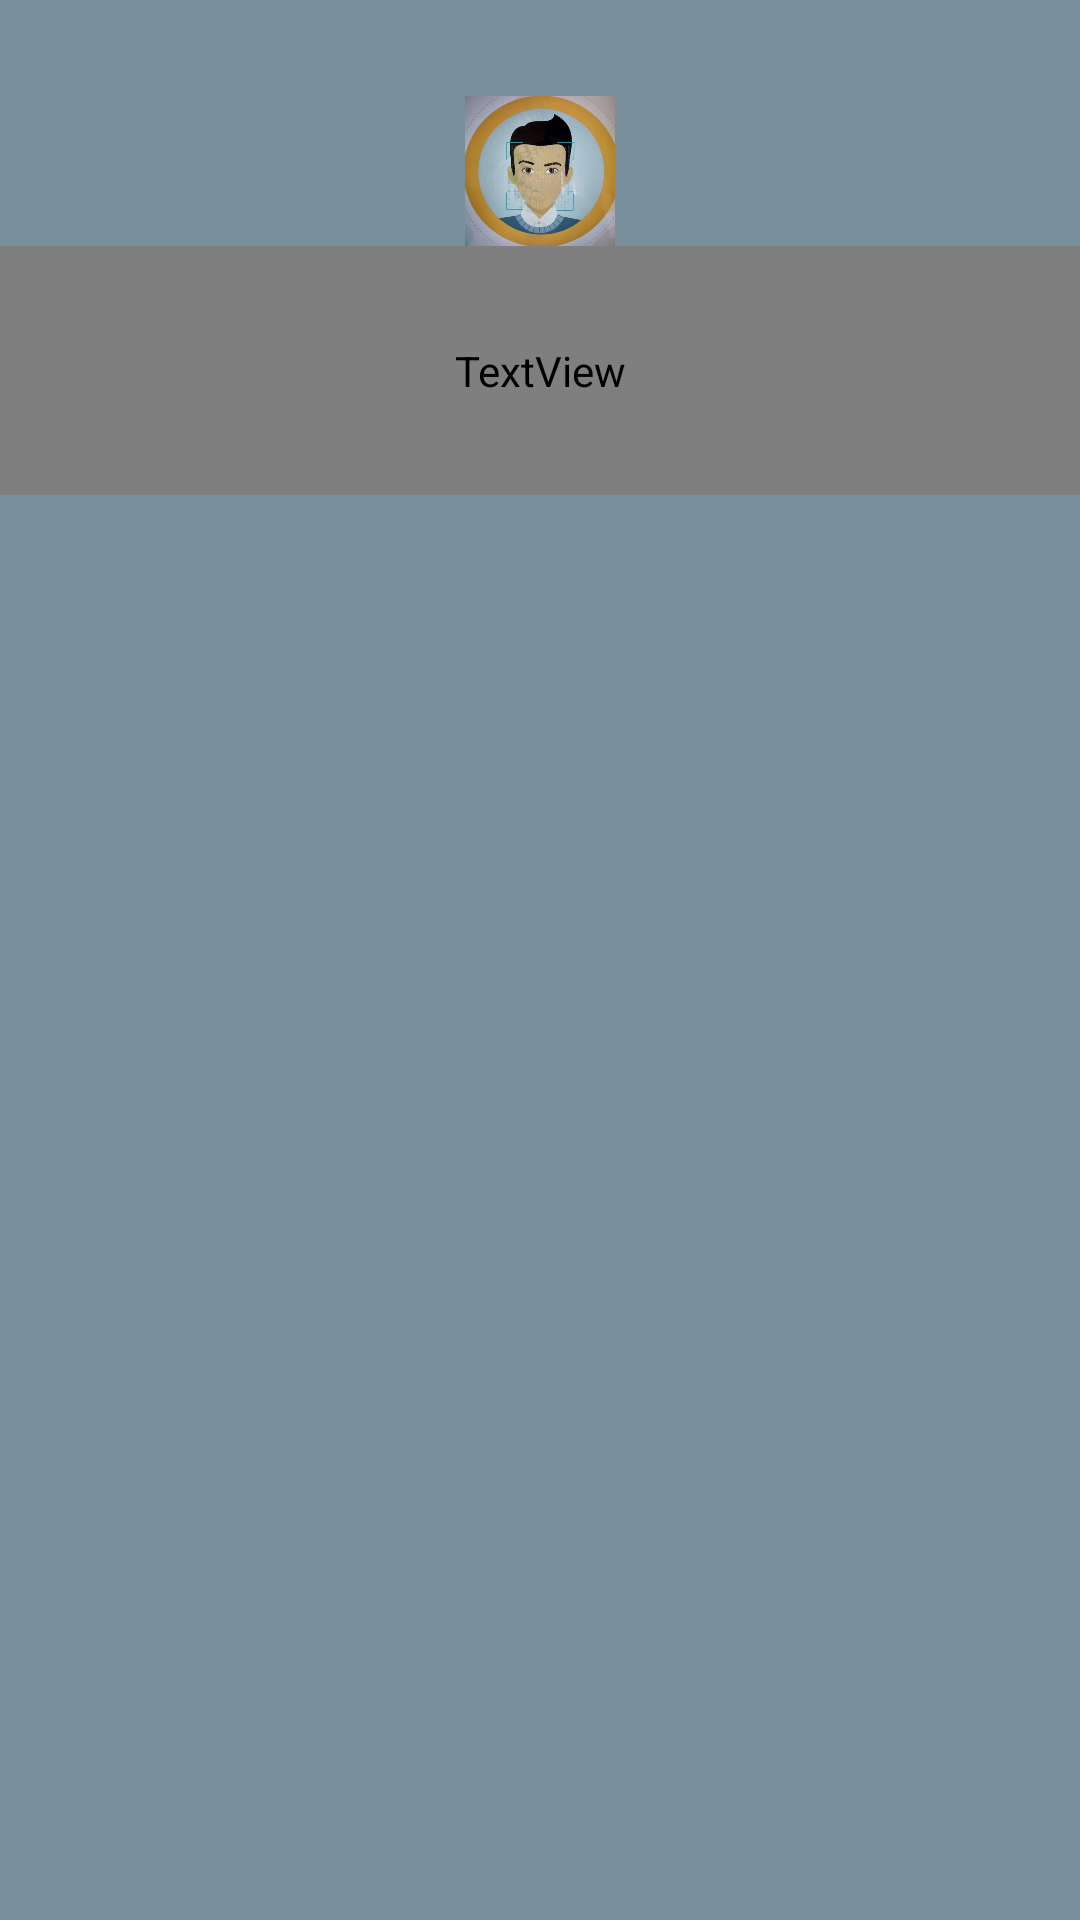

Here is an Android app screen rendered from its layout file. Give the layout XML and the strings, colors and styles it references.
<!-- AndroidManifest.xml: application theme AppTheme -->
<!-- res/layout/activity_main.xml -->
<?xml version="1.0" encoding="utf-8"?>
<LinearLayout xmlns:android="http://schemas.android.com/apk/res/android"
    xmlns:app="http://schemas.android.com/apk/res-auto"
    android:layout_width="match_parent"
    android:layout_height="match_parent"
    android:paddingTop="@dimen/activity_vertical_margin"
    android:paddingBottom="@dimen/activity_vertical_margin"
    android:paddingLeft="@dimen/activity_horizontal_margin"
    android:paddingRight="@dimen/activity_horizontal_margin"
    android:background="@color/blue_grey_400"
    android:orientation="vertical">

    <ImageView
        android:id="@+id/imageView"
        android:contentDescription="@string/app_name"
        android:layout_width="match_parent"
        android:layout_height="50dp"
        android:layout_marginTop="32dp"
        app:srcCompat="@drawable/app_icon" />

    <TextView
        android:layout_width="match_parent"
        android:layout_height="wrap_content"
        android:paddingTop="32dp"
        android:paddingBottom="32dp"
        android:fontFamily="google-sans"
        android:gravity="center_horizontal"
        android:text="@string/app_name"
        android:textColor="@color/white"
        android:textSize="18sp"/>

    <ListView
        android:id="@+id/test_activity_list_view"
        android:layout_width="match_parent"
        android:layout_height="match_parent"/>
</LinearLayout>
<!-- resources referenced by this layout -->
<resources>
  <color name="blue_grey_400">#78909C</color>
  <color name="white">#FFFFFF</color>
  <!-- drawable app_icon: jpg bitmap (drawable-v24, 23558 bytes) -->
  <string name="app_name">Biometric-Attendance</string>
  <style name="AppTheme" parent="Theme.AppCompat.NoActionBar" />
</resources>
